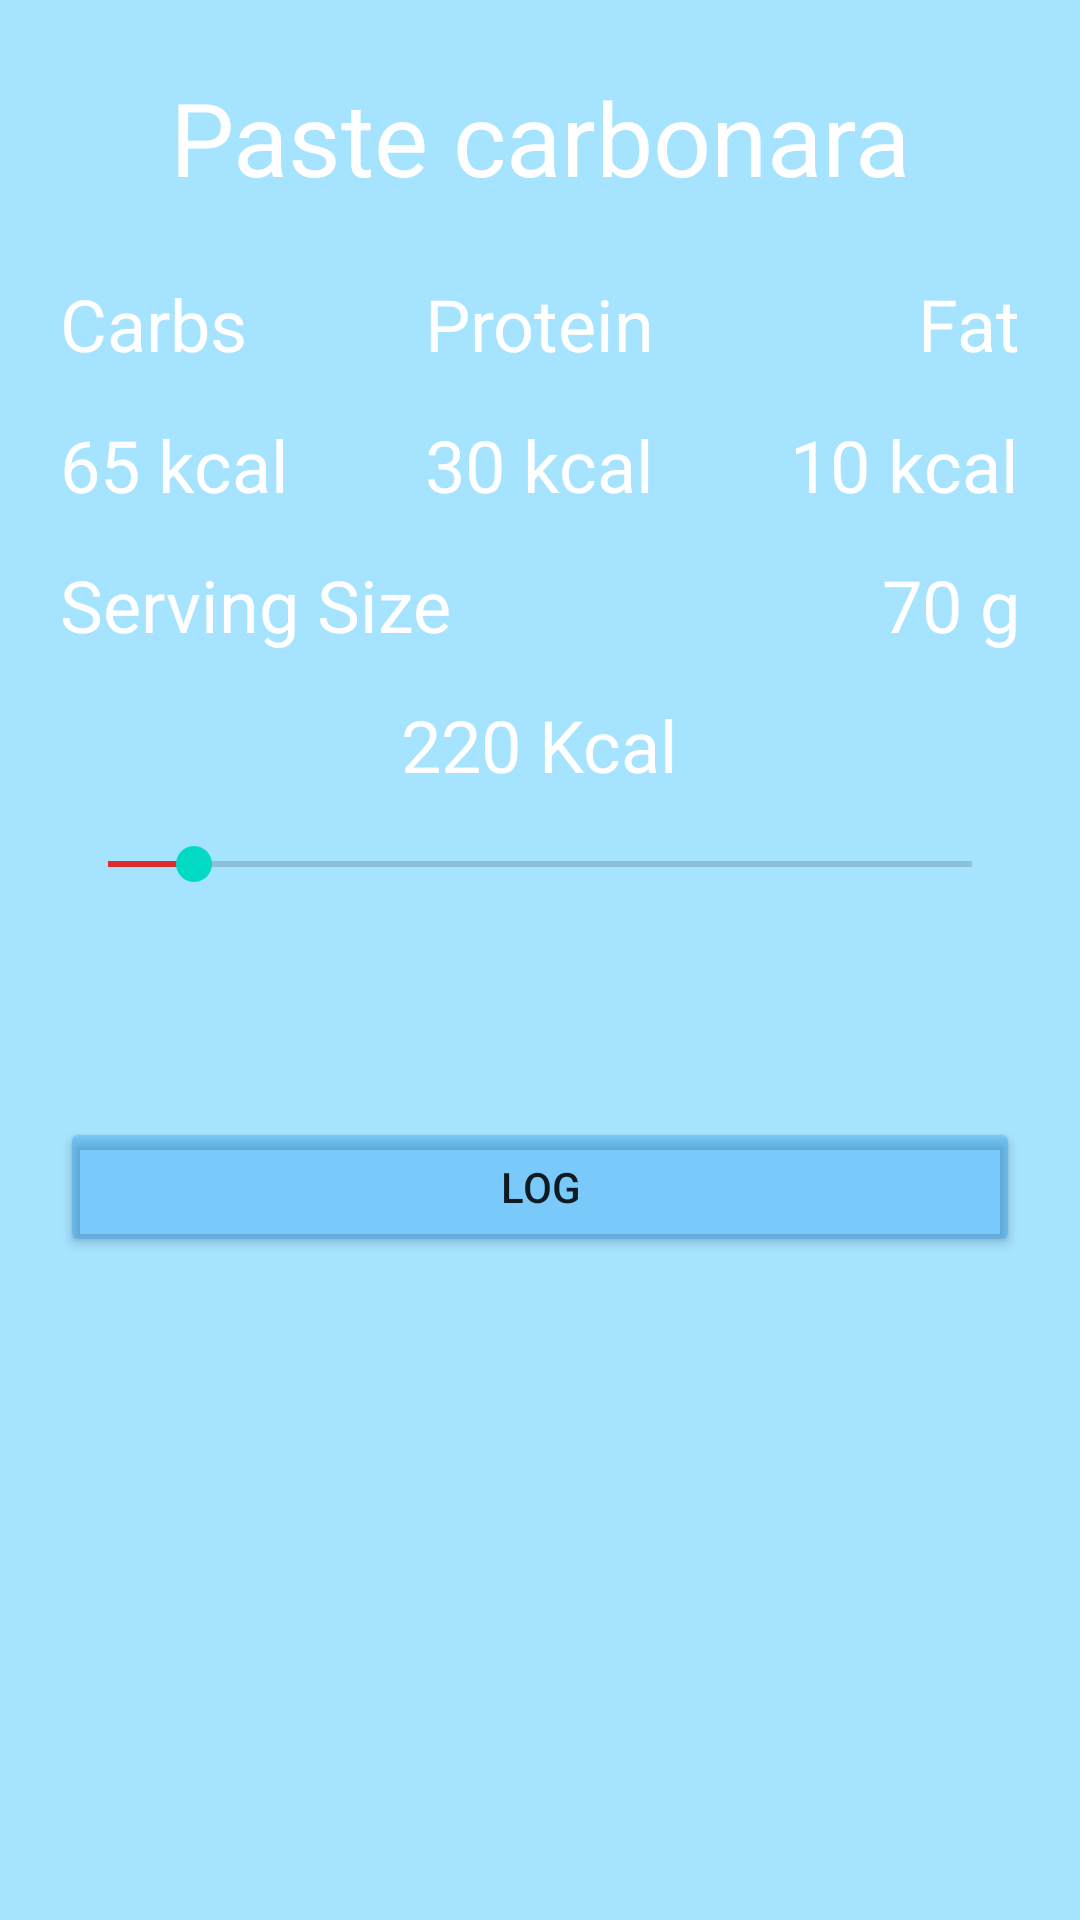

Produce the Android XML layout that renders to this screen, including the resource entries it uses.
<!-- AndroidManifest.xml: application theme Theme.Licenta -->
<!-- res/layout/activity_log_food.xml -->
<?xml version="1.0" encoding="utf-8"?>
<androidx.constraintlayout.widget.ConstraintLayout xmlns:android="http://schemas.android.com/apk/res/android"
    xmlns:app="http://schemas.android.com/apk/res-auto"
    xmlns:tools="http://schemas.android.com/tools"
    android:layout_width="match_parent"
    android:layout_height="match_parent"
    android:background="#5900B0FF"
    tools:context=".LogFoodActivity">

    <LinearLayout
        android:layout_width="match_parent"
        android:layout_height="match_parent"
        android:orientation="vertical"
        android:weightSum="7">

        <LinearLayout
            android:layout_width="match_parent"
            android:layout_height="match_parent"
            android:layout_weight="3">

            <TextView
                android:id="@+id/tvNameValue"
                android:layout_width="match_parent"
                android:layout_height="match_parent"
                android:gravity="center"
                android:text="Paste carbonara"
                android:textColor="@color/white"
                android:textSize="34dp" />
        </LinearLayout>

        <LinearLayout
            android:layout_width="match_parent"
            android:layout_height="match_parent"
            android:layout_marginLeft="20dp"
            android:layout_marginRight="20dp"
            android:layout_weight="1.2"
            android:orientation="vertical"
            android:weightSum="9">

            <LinearLayout
                android:layout_width="match_parent"
                android:layout_height="match_parent"
                android:layout_weight="3"
                android:orientation="vertical"
                android:weightSum="3">

                <LinearLayout
                    android:layout_width="match_parent"
                    android:layout_height="match_parent"
                    android:layout_weight="1">

                    <RelativeLayout
                        android:layout_width="match_parent"
                        android:layout_height="match_parent">

                        <TextView
                            android:id="@+id/tvCarbsText"
                            android:layout_width="wrap_content"
                            android:layout_height="wrap_content"
                            android:layout_alignParentLeft="true"
                            android:text="Carbs"
                            android:textColor="@color/white"
                            android:textSize="24dp" />

                        <TextView
                            android:id="@+id/tvProteinText"
                            android:layout_width="wrap_content"
                            android:layout_height="wrap_content"
                            android:layout_alignParentTop="true"
                            android:layout_centerInParent="true"
                            android:text="Protein"
                            android:textColor="@color/white"
                            android:textSize="24dp" />

                        <TextView
                            android:id="@+id/tvFatText"
                            android:layout_width="wrap_content"
                            android:layout_height="wrap_content"
                            android:layout_alignParentRight="true"
                            android:layout_gravity="right"
                            android:text="Fat"
                            android:textColor="@color/white"
                            android:textSize="24dp" />
                    </RelativeLayout>
                </LinearLayout>

                <LinearLayout
                    android:layout_width="match_parent"
                    android:layout_height="match_parent"
                    android:layout_weight="1">

                    <RelativeLayout
                        android:layout_width="match_parent"
                        android:layout_height="match_parent">

                        <TextView
                            android:id="@+id/tvCarbsValue"
                            android:layout_width="wrap_content"
                            android:layout_height="wrap_content"
                            android:layout_alignParentLeft="true"
                            android:text="65 kcal"
                            android:textColor="@color/white"
                            android:textSize="24dp" />

                        <TextView
                            android:id="@+id/tvProteinValue"
                            android:layout_width="wrap_content"
                            android:layout_height="wrap_content"
                            android:layout_alignParentTop="true"
                            android:layout_centerInParent="true"
                            android:text="30 kcal"
                            android:textColor="@color/white"
                            android:textSize="24dp" />

                        <TextView
                            android:id="@+id/tvFatValue"
                            android:layout_width="wrap_content"
                            android:layout_height="wrap_content"
                            android:layout_alignParentRight="true"
                            android:layout_gravity="right"
                            android:text="10 kcal"
                            android:textColor="@color/white"
                            android:textSize="24dp" />
                    </RelativeLayout>
                </LinearLayout>

                <LinearLayout
                    android:layout_width="match_parent"
                    android:layout_height="match_parent"
                    android:layout_weight="1">

                    <RelativeLayout
                        android:layout_width="match_parent"
                        android:layout_height="match_parent">

                        <TextView
                            android:id="@+id/text7"
                            android:layout_width="wrap_content"
                            android:layout_height="wrap_content"
                            android:layout_alignParentLeft="true"
                            android:text="Serving Size"
                            android:textColor="@color/white"
                            android:textSize="24dp" />


                        <TextView
                            android:id="@+id/tvServingValue"
                            android:layout_width="wrap_content"
                            android:layout_height="wrap_content"
                            android:layout_alignParentRight="true"
                            android:layout_gravity="right"
                            android:text="70 g"
                            android:textColor="@color/white"
                            android:textSize="24dp" />
                    </RelativeLayout>
                </LinearLayout>
            </LinearLayout>


            <LinearLayout
                android:layout_width="match_parent"
                android:layout_height="match_parent"
                android:layout_weight="3"
                android:orientation="vertical"
                android:weightSum="3">

                <LinearLayout
                    android:layout_width="match_parent"
                    android:layout_height="match_parent"
                    android:layout_weight="2">

                    <RelativeLayout
                        android:layout_width="match_parent"
                        android:layout_height="match_parent">


                        <TextView
                            android:id="@+id/tvKcalValue"
                            android:layout_width="wrap_content"
                            android:layout_height="wrap_content"
                            android:layout_alignParentTop="true"
                            android:layout_centerInParent="true"
                            android:text="220 Kcal"
                            android:textColor="@color/white"
                            android:textSize="24dp" />

                    </RelativeLayout>
                </LinearLayout>

                <LinearLayout
                    android:layout_width="match_parent"
                    android:layout_height="match_parent"
                    android:layout_weight="1"
                    android:orientation="vertical">

                    <SeekBar

                        android:id="@+id/seekBar"
                        android:layout_width="match_parent"
                        android:layout_height="wrap_content"
                        android:max="1000"
                        android:progress="100"
                        android:progressTint="#DF2B2B" />


                </LinearLayout>
            </LinearLayout>

            <LinearLayout
                android:layout_width="match_parent"
                android:layout_height="match_parent"
                android:layout_weight="3"
                android:orientation="vertical"
                android:weightSum="3">

                <LinearLayout
                    android:layout_width="match_parent"
                    android:layout_height="match_parent"
                    android:layout_weight="2">

                    <RelativeLayout
                        android:layout_width="match_parent"
                        android:layout_height="match_parent">

                        <Button
                            android:id="@+id/bt_logFood"
                            android:layout_width="match_parent"
                            android:layout_height="match_parent"
                            android:backgroundTint="#460288EF"
                            android:text="LOG" />

                    </RelativeLayout>
                </LinearLayout>

                <LinearLayout
                    android:layout_width="match_parent"
                    android:layout_height="match_parent"
                    android:layout_weight="1">

                </LinearLayout>
            </LinearLayout>
        </LinearLayout>

        <LinearLayout
            android:layout_width="match_parent"
            android:layout_height="match_parent"
            android:layout_weight="2.8"
            android:orientation="vertical"
            android:weightSum="2">

            <LinearLayout
                android:layout_width="match_parent"
                android:layout_height="match_parent"
                android:layout_marginLeft="50dp"
                android:layout_marginRight="50dp"
                android:layout_weight="1">

                <RelativeLayout
                    android:layout_width="match_parent"
                    android:layout_height="match_parent">


                </RelativeLayout>

            </LinearLayout>

            <LinearLayout
                android:layout_width="match_parent"
                android:layout_height="match_parent"
                android:layout_marginLeft="50dp"
                android:layout_marginRight="50dp"
                android:layout_weight="1">


            </LinearLayout>
        </LinearLayout>
    </LinearLayout>


</androidx.constraintlayout.widget.ConstraintLayout>
<!-- resources referenced by this layout -->
<resources>
  <color name="white">#FFFFFFFF</color>
  <style name="Theme.Licenta" parent="Theme.MaterialComponents.DayNight.DarkActionBar">
          
          <item name="colorPrimary">@color/purple_500</item>
          <item name="colorPrimaryVariant">@color/purple_700</item>
          <item name="colorOnPrimary">@color/white</item>
  
          
          <item name="colorSecondary">@color/teal_200</item>
          <item name="colorSecondaryVariant">@color/teal_700</item>
          <item name="colorOnSecondary">@color/black</item>
          
          <item name="android:statusBarColor" tools:targetApi="l">?attr/colorPrimaryVariant</item>
          
  
  
      </style>
  <color name="purple_500">#FF6200EE</color>
  <color name="purple_700">#FF3700B3</color>
  <color name="teal_200">#FF03DAC5</color>
  <color name="teal_700">#FF018786</color>
  <color name="black">#FF000000</color>
</resources>
